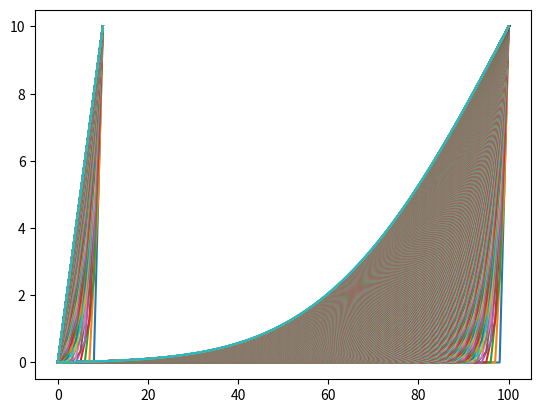

The script that saved this image:
# 1D method of relaxation solver for Laplace’s equation, visualized
import numpy as np
import matplotlib.pyplot as plt

#Using V(x = a = 0) = Va = 0 and V(x = b = 10) = Vb = 10 

mesh=11
a=0
Va=0
b=10
Vb=10

h=(b-a)/(mesh-1)
V_old=np.zeros(mesh)
V_old[0]=Va
V_old[mesh-1]=Vb
V_new=V_old+np.zeros(mesh)

tolerance=0.001
difference=0.01
iterations=1000
count=0

while(difference>tolerance) and (count<iterations):
    for i in range(1,mesh-1):
        V_new[i]=0.5*(V_old[i-1]+V_old[i+1])
        difference=max(abs(V_new-V_old))
    count=count+1
    V_old=V_new+np.zeros(mesh)
    plt.plot(V_old)
print(V_old,count)

#With better accuracy 

mesh=101
a=0
Va=0
b=10
Vb=10
h=(b-a)/(mesh-1)

V_old=np.zeros(mesh)
V_old[0]=Va
V_old[mesh-1]=Vb
V_new=V_old+np.zeros(mesh)

tolerance=0.001
difference=0.01
iterations=1000
count=0

while(difference>tolerance) and (count<iterations):
    for i in range(1,mesh-1):
        V_new[i]=0.5*(V_old[i-1]+V_old[i+1])
        difference=max(abs(V_new-V_old))
    count=count+1
    V_old=V_new+np.zeros(mesh)
    plt.plot(V_old)
print(V_old,count)
